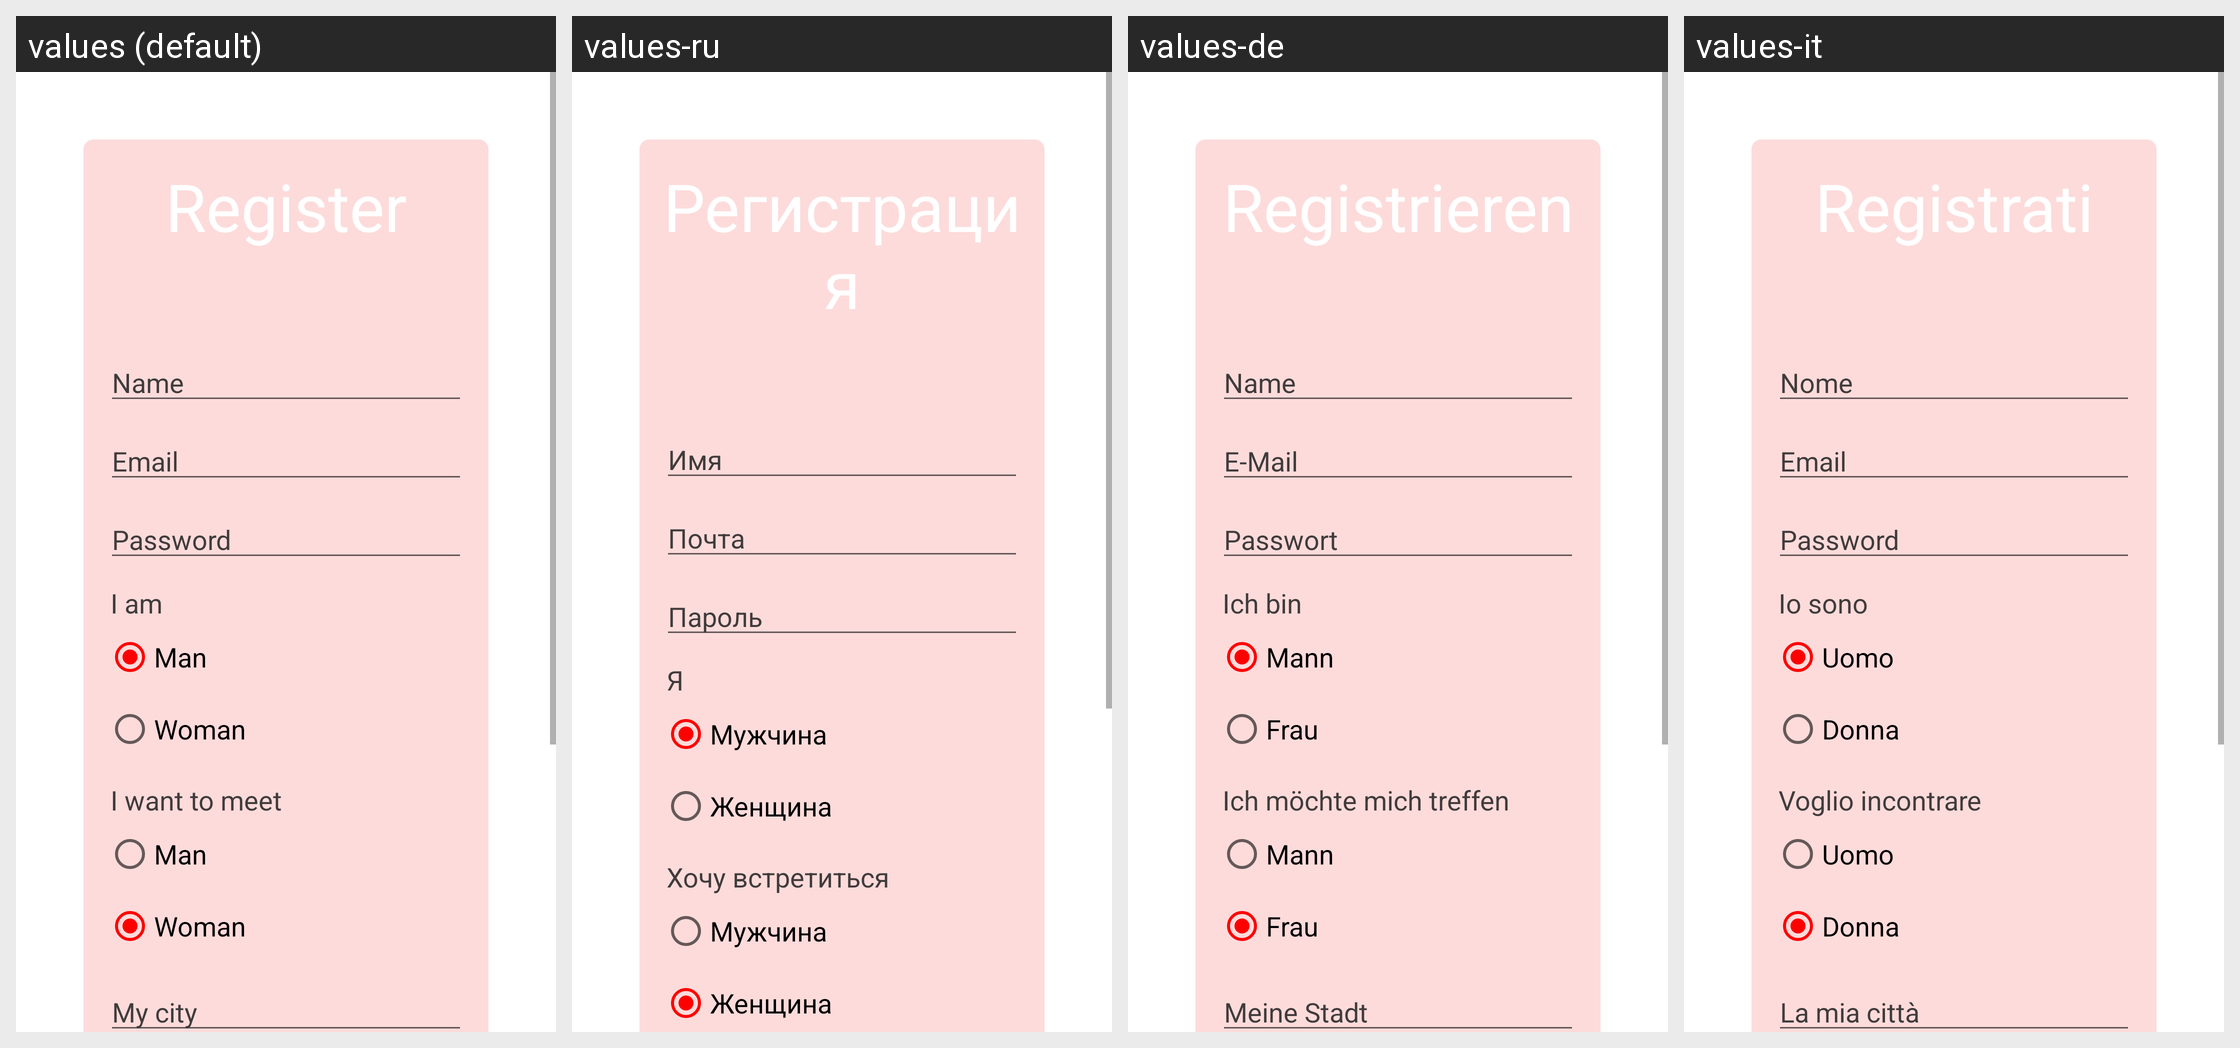

Translations of the strings shown on this Android screen, per locale in the grid:
Android screen res/layout/activity_register.xml rendered under 4 locales, left to right: values (default), values-ru, values-de, values-it. Device: Nexus 5 (rendered at 1080×1920; each locale shown at half size, 540×960, under a caption strip naming it); theme Theme.Picapica.NoActionBar.
Other locales in the repository, not shown: values-es, values-fr, values-pl.
Strings drawn on this screen, with the default value and each locale's value (text and hints the layout hard-codes, and strings that could not be matched under every locale, appear in the picture but are not listed):

register
  values: Register
  values-ru: Регистрация
  values-de: Registrieren
  values-it: Registrati

name
  values: Name
  values-ru: Имя
  values-de: Name
  values-it: Nome

email
  values: Email
  values-ru: Почта
  values-de: E-Mail
  values-it: Email

password
  values: Password
  values-ru: Пароль
  values-de: Passwort
  values-it: Password

iam
  values: I am
  values-ru: Я
  values-de: Ich bin
  values-it: Io sono

man
  values: Man
  values-ru: Мужчина
  values-de: Mann
  values-it: Uomo

woman
  values: Woman
  values-ru: Женщина
  values-de: Frau
  values-it: Donna

want_meet
  values: I want to meet
  values-ru: Хочу встретиться
  values-de: Ich möchte mich treffen
  values-it: Voglio incontrare
